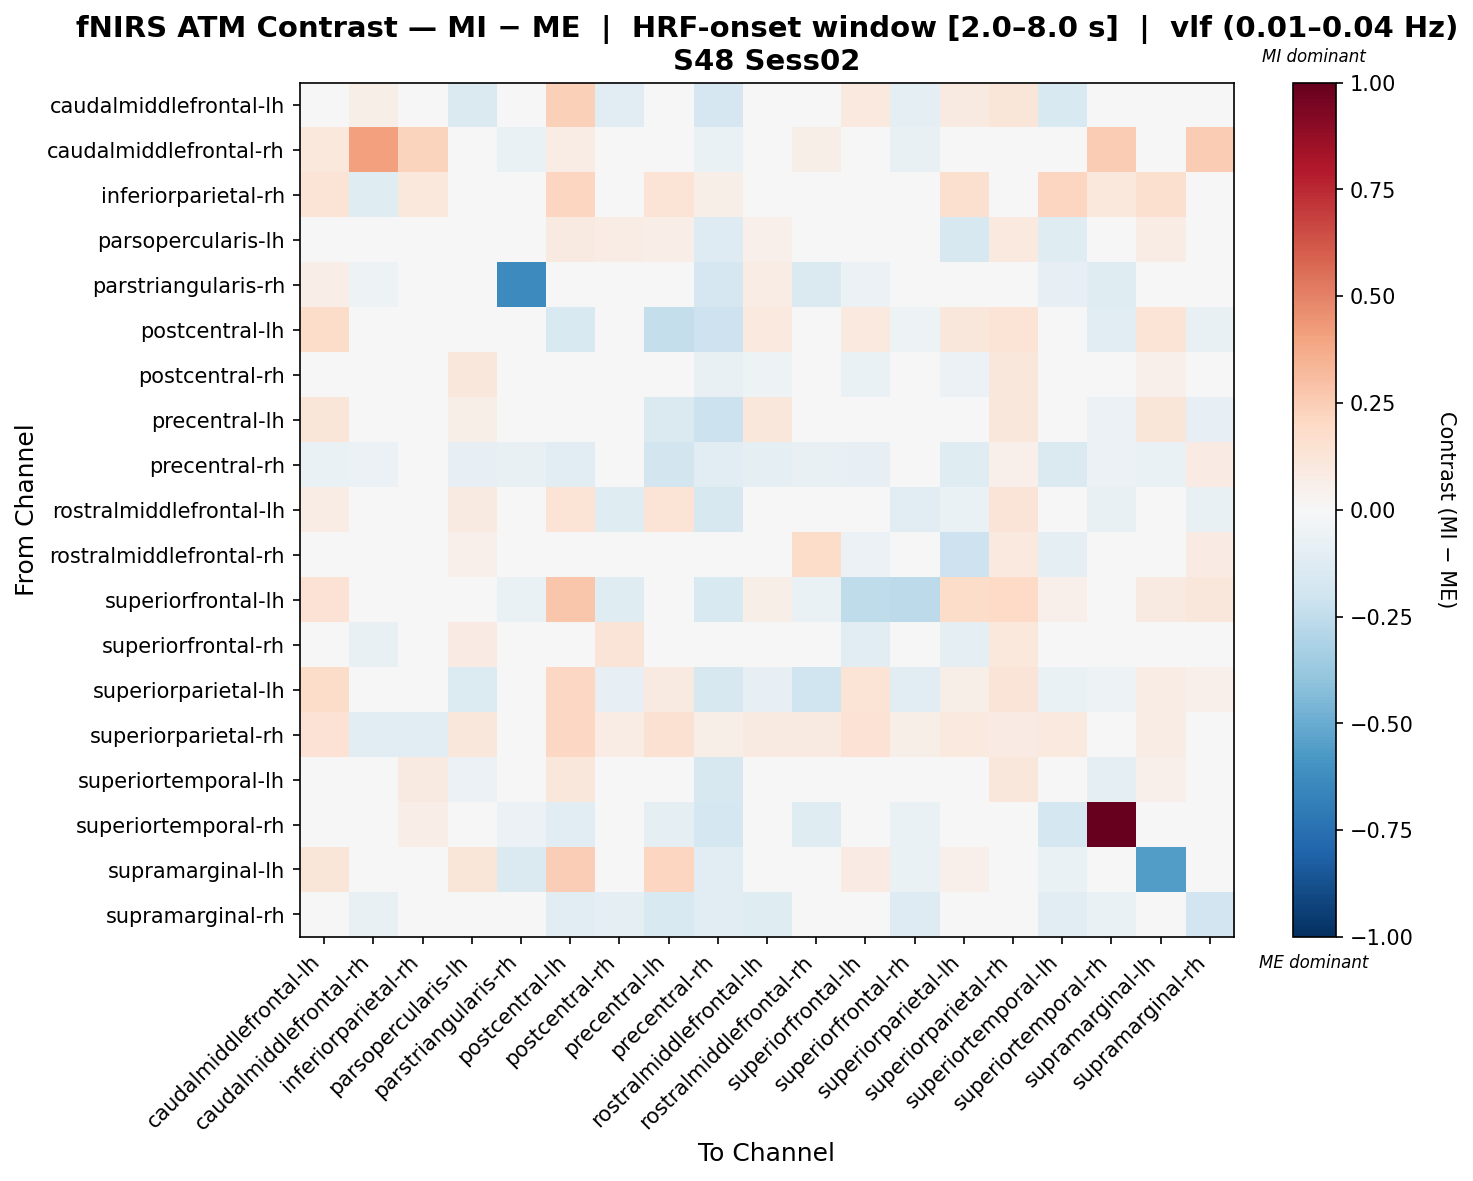

The file beside this chart, header and first rows:
, caudalmiddlefrontal-lh, caudalmiddlefrontal-rh, inferiorparietal-rh, parsopercularis-lh, parstriangularis-rh, postcentral-lh, postcentral-rh, precentral-lh, precentral-rh, rostralmiddlefrontal-lh, rostralmiddlefrontal-rh, superiorfrontal-lh, superiorfrontal-rh, superiorparietal-lh, superiorparietal-rh, superiortemporal-lh, superiortemporal-rh, supramarginal-lh, supramarginal-rh
caudalmiddlefrontal-lh, 0.03754, 0.05757, 0.01644, -0.148, 0.02196, 0.2379, -0.1142, 0.03479, -0.1693, -0.002156, -0.04719, 0.1012, -0.086, 0.09092, 0.1218, -0.1513, -0.0329, 0.03924, -0.008516
caudalmiddlefrontal-rh, 0.1079, 0.4115, 0.2212, -0.01272, -0.06661, 0.07256, -0.03553, 0.005242, -0.06661, 0.01806, 0.05913, -0.00798, -0.07549, -0.03503, -0.008381, 0.04975, 0.2564, 0.04491, 0.2564
inferiorparietal-rh, 0.1342, -0.1189, 0.1023, 0.0, 0.0, 0.2169, 0.0, 0.1342, 0.05856, 0.0, 0.0, 0.02362, -0.02212, 0.1596, 0.03924, 0.2162, 0.1067, 0.1577, -0.01366
parsopercularis-lh, -0.01624, -0.02048, 0.0, 0.02979, 0.01682, 0.08793, 0.0721, 0.064, -0.1296, 0.05021, -0.03506, -0.03595, 0.01998, -0.1571, 0.0945, -0.1191, -0.03121, 0.07533, 0.03404
parstriangularis-rh, 0.06482, -0.05246, 0.0, -0.04748, -0.6399, -0.003133, 0.02238, -0.004437, -0.1675, 0.07159, -0.1473, -0.06054, -0.02005, -0.03685, -0.001303, -0.08262, -0.1176, 0.01562, 0.01223
postcentral-lh, 0.1837, -0.01066, 0.0438, 0.04836, -0.03284, -0.1555, 0.008966, -0.2421, -0.2056, 0.09415, 0.01508, 0.09756, -0.05162, 0.1153, 0.1389, 0.003834, -0.1153, 0.1401, -0.07623
postcentral-rh, -0.009125, -0.04155, 0.0, 0.1105, -0.004647, 0.04006, -0.03376, 0.03416, -0.07636, -0.05291, -0.008515, -0.06797, 0.02216, -0.06167, 0.1169, -0.04351, 0.009363, 0.05345, 0.0135
precentral-lh, 0.1179, -0.0236, 0.01262, 0.06195, 0.02701, -0.04891, -0.01844, -0.1414, -0.2152, 0.1151, -0.008136, 0.01788, -0.01461, 0.03858, 0.1102, -0.01657, -0.05748, 0.1217, -0.07849
precentral-rh, -0.06846, -0.05507, 0.04654, -0.07834, -0.07479, -0.1017, -0.02564, -0.1843, -0.1073, -0.09846, -0.0735, -0.08507, -0.03866, -0.1237, 0.0543, -0.1442, -0.05692, -0.06457, 0.08533
rostralmiddlefrontal-lh, 0.0726, 0.004846, 0.008182, 0.08937, 0.03603, 0.1374, -0.1185, 0.1357, -0.1572, -0.04733, -0.03045, 0.04627, -0.1071, -0.0652, 0.1268, -0.03173, -0.07543, 0.04877, -0.07295
rostralmiddlefrontal-rh, -0.01468, 0.008546, 0.0, 0.05254, -0.04905, 0.02047, 0.02842, 0.004046, -0.0456, 0.001327, 0.1799, -0.05776, -0.006426, -0.2102, 0.09786, -0.09167, -0.01085, 0.01393, 0.07919
superiorfrontal-lh, 0.1475, -0.04545, -0.03246, -0.04376, -0.06973, 0.277, -0.1247, -0.02263, -0.1552, 0.05915, -0.06637, -0.2574, -0.2587, 0.1832, 0.2022, 0.05434, -0.04665, 0.08897, 0.1106
superiorfrontal-rh, -0.004563, -0.07323, -0.01373, 0.07988, -0.03363, -0.001372, 0.129, 0.04938, -0.004011, -0.04956, -0.007978, -0.1028, -0.004635, -0.08974, 0.1035, -0.03853, 0.02059, 0.005461, 0.03596
superiorparietal-lh, 0.1845, -0.04543, 0.04357, -0.1343, -0.04544, 0.2076, -0.08461, 0.09145, -0.164, -0.08179, -0.196, 0.1404, -0.1028, 0.05847, 0.1255, -0.0683, -0.05065, 0.07151, 0.05046
superiorparietal-rh, 0.1441, -0.1139, -0.1023, 0.1141, -0.04019, 0.2059, 0.07638, 0.1521, 0.06048, 0.08826, 0.08972, 0.1481, 0.0581, 0.09783, 0.07933, 0.09906, -0.002467, 0.07731, -0.03741
superiortemporal-lh, 0.01931, 0.007884, 0.09047, -0.06074, 0.002508, 0.1142, -0.03151, 0.04844, -0.1581, 0.03222, -0.04753, 0.03647, -0.03533, -0.02272, 0.1162, -0.04382, -0.09278, 0.05444, -0.02961
superiortemporal-rh, 0.008367, -0.04468, 0.06978, -0.04774, -0.05945, -0.1035, -0.04217, -0.09474, -0.1732, -0.04961, -0.1235, -0.04796, -0.06769, -0.04831, 0.0007308, -0.1779, 1.0, 0.03453, -0.03301
supramarginal-lh, 0.1246, 0.02233, 0.03994, 0.1192, -0.1461, 0.2452, -0.0177, 0.2118, -0.1153, 0.03402, -0.01195, 0.07858, -0.06924, 0.05324, 0.01495, -0.07026, 0.04639, -0.5597, 0.0
supramarginal-rh, -0.006275, -0.07095, -0.02896, -0.01014, -0.03861, -0.1119, -0.09122, -0.1536, -0.1053, -0.121, -0.02156, 0.04585, -0.1253, 0.01641, -0.009653, -0.1073, -0.06607, 0.0, -0.1889
